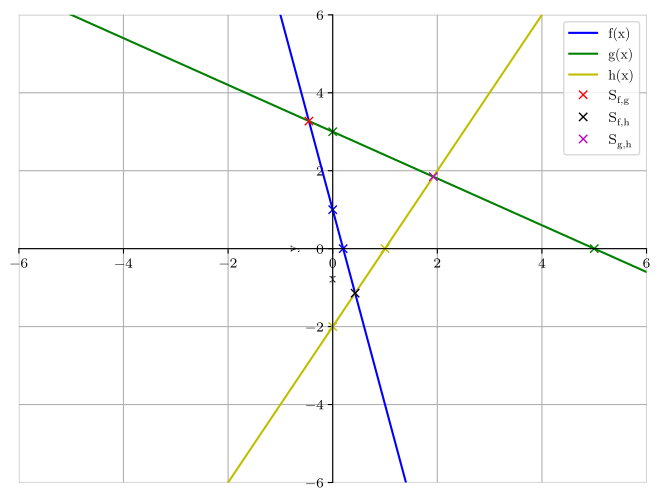

The matplotlib source for this figure: (Note: this script raises an exception after producing the figure.)
import matplotlib
matplotlib.use('pgf')
import matplotlib.pyplot as plt
import numpy as np
matplotlib.rcParams.update({
    'font.family': 'serif',
    'text.usetex': True,
    'pgf.rcfonts': False,
    'pgf.texsystem': 'lualatex',
    'pgf.preamble': r'\usepackage{unicode-math}\usepackage{siunitx}'
})
#from uncertainties import ufloat
import matplotlib.axes as Axes

x = np.linspace(-10,10)

fig = plt.figure()
ax = fig.add_subplot(1, 1, 1)

ax.spines['left'].set_position('center')
ax.spines['bottom'].set_position('center')
ax.spines['right'].set_color('none')
ax.spines['top'].set_color('none')

plt.xlabel('x')
plt.ylabel('y')
plt.xlim(-6, 6)
plt.ylim(-6, 6)
plt.grid()
plt.tight_layout(pad=0)

plt.plot(x, -5*x+1, 'b-', label='f(x)')
plt.plot(0, 1, 'bx')
plt.plot(0.2, 0, 'bx')

plt.plot(x, -(3/5)*x+3, 'g-', label='g(x)')
plt.plot(0, 3, 'gx')
plt.plot(5, 0, 'gx')

plt.plot(x, 2*x-2, 'y-', label='h(x)')
plt.plot(0, -2, 'yx')
plt.plot(1, 0, 'yx')

plt.plot(-5/11, 36/11, 'rx', label=r'$\symup{S}_\text{f,g}$')
plt.plot(3/7,-8/7, 'kx', label=r'$\symup{S}_\text{f,h}$')
plt.plot(25/13, 24/13, 'mx', label=r'$\symup{S}_\text{g,h}$')
plt.legend()

plt.savefig('build/plot.pdf', bbox_inches='tight', pad_inches=0)
plt.clf()
